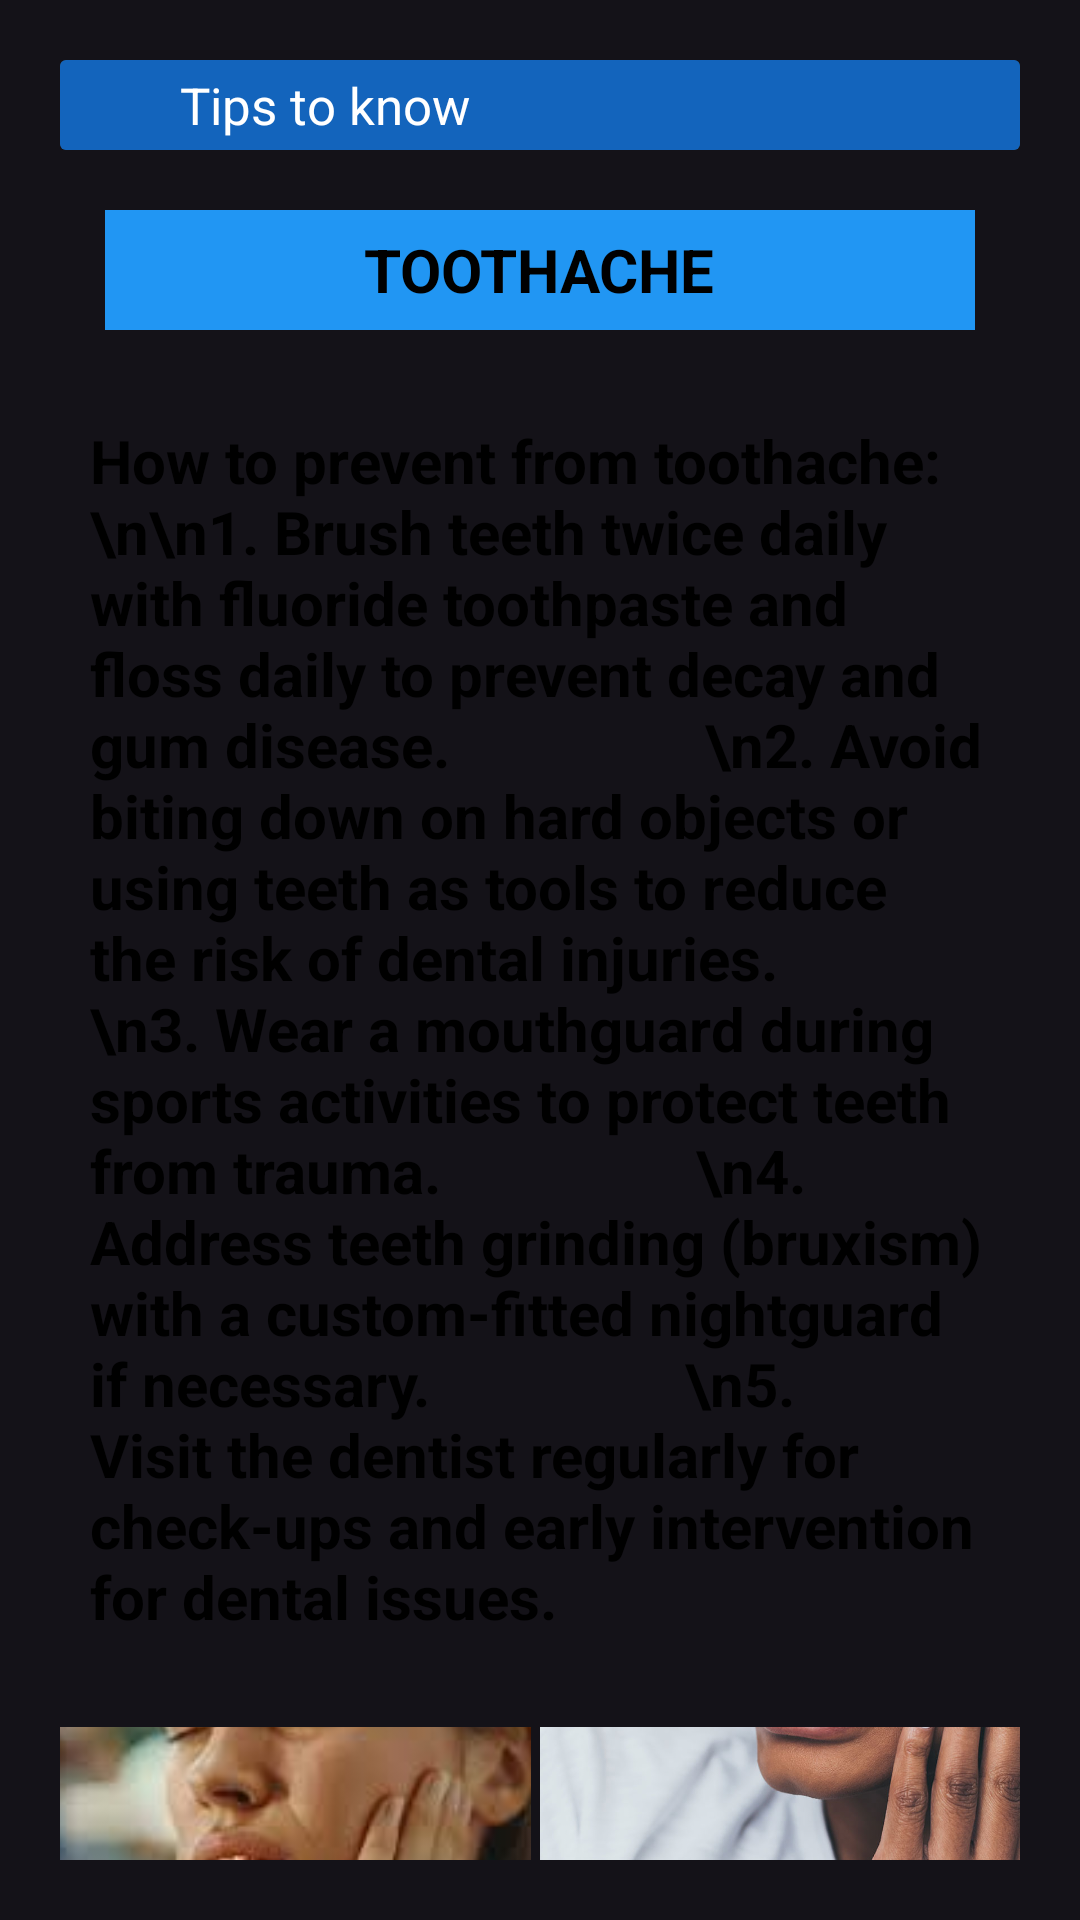

Android layout source for this screen:
<!-- AndroidManifest.xml: application theme Theme.DantieApplication -->
<!-- res/layout/activity_ache_tips.xml -->
<?xml version="1.0" encoding="utf-8"?>
<androidx.constraintlayout.widget.ConstraintLayout xmlns:android="http://schemas.android.com/apk/res/android"
    xmlns:app="http://schemas.android.com/apk/res-auto"
    xmlns:tools="http://schemas.android.com/tools"
    android:id="@+id/main"
    android:layout_width="match_parent"
    android:layout_height="match_parent"
    tools:context=".tips.AcheTips">

    <ImageView
        android:id="@+id/imageView"
        android:layout_width="wrap_content"
        android:layout_height="wrap_content"
        android:scaleType="centerCrop"
        android:src="@drawable/main3"
        app:layout_constraintBottom_toBottomOf="parent"
        app:layout_constraintEnd_toEndOf="parent"
        app:layout_constraintStart_toStartOf="parent"
        app:layout_constraintTop_toTopOf="parent"
        tools:ignore="MissingConstraints" />

    <LinearLayout
        android:layout_width="match_parent"
        android:layout_height="match_parent"
        android:layout_marginStart="20dp"
        android:layout_marginTop="20dp"
        android:layout_marginEnd="20dp"
        android:layout_marginBottom="20dp"
        android:orientation="vertical"
        app:layout_constraintBottom_toBottomOf="parent"
        app:layout_constraintEnd_toEndOf="parent"
        app:layout_constraintStart_toStartOf="parent"
        app:layout_constraintTop_toTopOf="parent">

        <LinearLayout
            android:layout_width="match_parent"
            android:layout_height="wrap_content"
            android:orientation="vertical">

            <androidx.cardview.widget.CardView
                android:id="@+id/BACKPROBLEM"
                android:layout_width="match_parent"
                android:layout_height="match_parent"
                android:clickable="true"
                android:foreground="?android:attr/selectableItemBackground"
                tools:ignore="SpeakableTextPresentCheck,TouchTargetSizeCheck">

                <LinearLayout
                    android:layout_width="match_parent"
                    android:layout_height="match_parent"
                    android:background="#1364BC"
                    android:gravity="center"
                    android:orientation="horizontal">

                    <ImageView
                        android:id="@+id/imageView2"
                        android:layout_width="40dp"
                        android:layout_height="30dp"
                        android:scaleType="fitStart"
                        android:src="@drawable/baseline_arrow_back_24blk" />

                    <TextView
                        android:id="@+id/textView22"
                        android:layout_width="wrap_content"
                        android:layout_height="wrap_content"
                        android:layout_weight="1"
                        android:text="Tips to know"
                        android:textAlignment="textStart"
                        android:textColor="@color/white"
                        android:textSize="17dp" />
                </LinearLayout>
            </androidx.cardview.widget.CardView>
        </LinearLayout>

        <LinearLayout
            android:layout_width="match_parent"
            android:layout_height="match_parent"
            android:layout_marginTop="20dp"
            android:orientation="vertical">

            <LinearLayout
                android:layout_width="match_parent"
                android:layout_height="40dp"
                android:layout_marginLeft="15dp"
                android:layout_marginRight="15dp"
                android:gravity="center"
                android:background="#2196F3"
                android:orientation="vertical">

                <TextView
                    android:id="@+id/textView7"
                    android:layout_width="wrap_content"
                    android:layout_height="wrap_content"
                    android:textColor="@color/black"
                    android:textSize="20dp"
                    android:fontFamily="sans-serif"
                    android:textStyle="bold"
                    android:text="TOOTHACHE" />
            </LinearLayout>

            <LinearLayout
                android:layout_width="match_parent"
                android:layout_height="wrap_content"
                android:layout_marginTop="20dp"
                android:orientation="vertical">

                <TextView
                    android:id="@+id/textView21"
                    android:layout_width="match_parent"
                    android:layout_height="wrap_content"
                    android:layout_margin="10dp"
                    android:fontFamily="sans-serif"
                    android:text="How to prevent from toothache:
                \n\n1. Brush teeth twice daily with fluoride toothpaste and floss daily to prevent decay and gum disease.
                \n2. Avoid biting down on hard objects or using teeth as tools to reduce the risk of dental injuries.
                \n3. Wear a mouthguard during sports activities to protect teeth from trauma.
                \n4. Address teeth grinding (bruxism) with a custom-fitted nightguard if necessary.
                \n5. Visit the dentist regularly for check-ups and early intervention for dental issues."
                    android:textColor="@color/black"
                    android:textSize="20sp"
                    android:textStyle="bold" />

            </LinearLayout>

            <LinearLayout
                android:layout_width="match_parent"
                android:layout_height="wrap_content"
                android:layout_marginTop="20dp"
                android:gravity="center"
                android:orientation="horizontal">

                <ImageView
                    android:id="@+id/imageView9"
                    android:layout_width="185dp"
                    android:layout_height="150dp"
                    android:scaleType="centerCrop"
                    android:layout_marginRight="3dp"
                    app:srcCompat="@drawable/ache3" />

                <ImageView
                    android:id="@+id/imageView10"
                    android:layout_width="185dp"
                    android:layout_height="150dp"
                    android:scaleType="centerCrop"
                    android:layout_marginRight="3dp"
                    app:srcCompat="@drawable/ache2" />

            </LinearLayout>

        </LinearLayout>

    </LinearLayout>

</androidx.constraintlayout.widget.ConstraintLayout>
<!-- resources referenced by this layout -->
<resources>
  <!-- drawable ache2: jpg bitmap (drawable, 146472 bytes) -->
  <!-- drawable ache3: jpg bitmap (drawable, 5209 bytes) -->
  <style name="Theme.DantieApplication" parent="Base.Theme.DantieApplication" />
  <style name="Base.Theme.DantieApplication" parent="Theme.Material3.Dark.NoActionBar">
          
          
      </style>
  <!-- not gathered from this repository: default colours our renderer supplied (Android Studio template values) -->
  <color name="black">#FF000000</color>
  <color name="white">#FFFFFFFF</color>
</resources>
